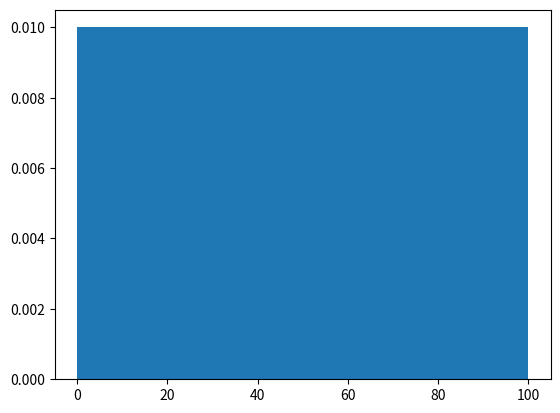

The script that saved this image:
import math
import numpy as np
import matplotlib.pyplot as plt
import scipy.integrate as integ


x = np.linspace(0,100,1000)

y =list(np.exp(x))

print (x)
plt.figure()
plt.hist(x,density = True)
plt.show()
